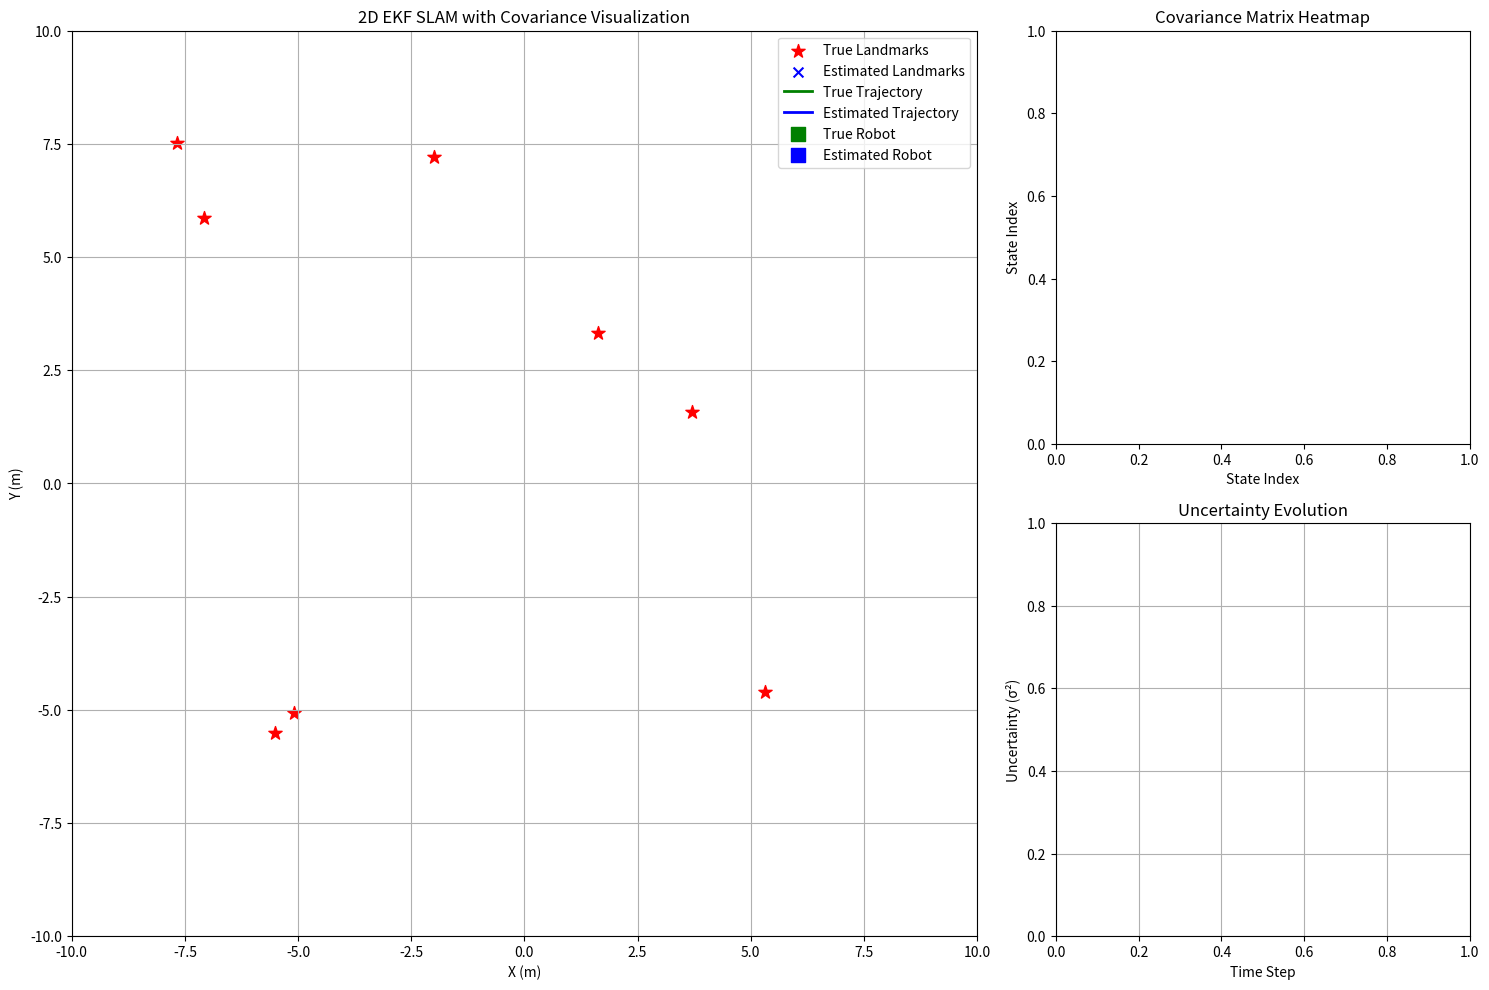

Python code for this plot: (Note: this script raises an exception after producing the figure.)
import numpy as np
import matplotlib.pyplot as plt
from matplotlib.patches import Ellipse
import matplotlib.animation as animation
from scipy.linalg import block_diag
import time
import os


class EKFSLAMWithCovarianceVisualization:
    """带有协方差矩阵可视化的EKF SLAM"""

    def __init__(self, initial_state, num_landmarks, Q, R):
        self.mu = np.zeros(3 + 2 * num_landmarks)
        self.mu[:3] = initial_state
        self.Sigma = np.eye(3 + 2 * num_landmarks) * 0.1
        self.Q = Q
        self.R = R
        self.num_landmarks = num_landmarks
        self.observed_landmarks = set()

        # 存储协方差历史用于可视化
        self.covariance_history = []

    def motion_model(self, state, u, dt):
        """运动模型"""
        x, y, theta = state[:3]
        v, w = u

        #######################################
        ### TODO: 实现运动模型               ###
        #######################################
        x_new = 0
        y_new = 0
        theta_new = 0

        return np.array([x_new, y_new, theta_new])

    def prediction_step(self, u, dt):
        """预测步骤"""
        v, w = u
        x, y, theta = self.mu[:3]

        # 状态预测
        self.mu[:3] = self.motion_model(self.mu, u, dt)

        #######################################
        ### TODO: 实现协方差预测步骤         ###
        #######################################

    def update_step(self, observations):
        """更新步骤"""
        if not observations:
            return

        x, y, theta = self.mu[:3]

        for landmark_id, (r, phi) in observations.items():
            landmark_idx = 3 + 2 * landmark_id

            if landmark_id not in self.observed_landmarks:
                #################################
                ### TODO: 初始化新地标位置      ###
                #################################
                pass

            ####################################
            ### TODO: 实现EKF更新步骤         ###
            ####################################

        # 存储当前协方差用于可视化
        self.covariance_history.append(self.Sigma.copy())


class EnhancedVisualizer:
    """增强的可视化器，包含协方差矩阵可视化"""

    def __init__(self, robot, ekf_slam, landmarks):
        self.robot = robot
        self.ekf_slam = ekf_slam
        self.landmarks = landmarks

        # placeholder for colorbar axes (set from main after visualizer creation)
        self.ax_cax = None

        # 创建主图形
        self.fig = plt.figure(figsize=(15, 10))

        # SLAM可视化
        self.ax_slam = self.fig.add_subplot(2, 3, (1, 5))
        self.ax_slam.set_xlim(-10, 10)
        self.ax_slam.set_ylim(-10, 10)
        self.ax_slam.set_aspect("equal")
        self.ax_slam.grid(True)
        self.ax_slam.set_title("2D EKF SLAM with Covariance Visualization")
        self.ax_slam.set_xlabel("X (m)")
        self.ax_slam.set_ylabel("Y (m)")

        # 协方差矩阵可视化
        self.ax_cov = self.fig.add_subplot(2, 3, 3)
        self.ax_cov.set_title("Covariance Matrix Heatmap")
        self.ax_cov.set_xlabel("State Index")
        self.ax_cov.set_ylabel("State Index")

        # 不确定性增长可视化
        self.ax_uncertainty = self.fig.add_subplot(2, 3, 6)
        self.ax_uncertainty.set_title("Uncertainty Evolution")
        self.ax_uncertainty.set_xlabel("Time Step")
        self.ax_uncertainty.set_ylabel("Uncertainty (σ²)")
        self.ax_uncertainty.grid(True)

        # 初始化SLAM可视化元素
        self.init_slam_visualization()

        # 初始化不确定性历史
        self.robot_uncertainty_history = []
        self.landmark_uncertainty_history = []

        plt.tight_layout()

    def init_slam_visualization(self):
        """初始化SLAM可视化元素"""
        # 真实地标
        self.true_landmarks_scatter = self.ax_slam.scatter(
            self.landmarks[:, 0],
            self.landmarks[:, 1],
            c="red",
            marker="*",
            s=100,
            label="True Landmarks",
        )

        # 估计地标
        self.estimated_landmarks_scatter = self.ax_slam.scatter(
            [], [], c="blue", marker="x", s=50, label="Estimated Landmarks"
        )

        # 轨迹
        (self.true_trajectory_line,) = self.ax_slam.plot(
            [], [], "g-", linewidth=2, label="True Trajectory"
        )
        (self.estimated_trajectory_line,) = self.ax_slam.plot(
            [], [], "b-", linewidth=2, label="Estimated Trajectory"
        )

        # 机器人位置
        self.true_robot_scatter = self.ax_slam.scatter(
            [], [], c="green", marker="s", s=100, label="True Robot"
        )
        self.estimated_robot_scatter = self.ax_slam.scatter(
            [], [], c="blue", marker="s", s=100, label="Estimated Robot"
        )

        # 不确定性椭圆
        self.robot_ellipse = Ellipse(
            (0, 0), 0, 0, angle=0, fill=False, edgecolor="blue", linewidth=2
        )
        self.ax_slam.add_patch(self.robot_ellipse)

        self.landmark_ellipses = []
        for _ in range(len(self.landmarks)):
            ellipse = Ellipse(
                (0, 0),
                0,
                0,
                angle=0,
                fill=False,
                edgecolor="blue",
                linewidth=1,
                alpha=0.5,
            )
            self.ax_slam.add_patch(ellipse)
            self.landmark_ellipses.append(ellipse)

        # 协方差连线（显示关联）
        self.covariance_lines = []
        for _ in range(len(self.landmarks)):
            (line,) = self.ax_slam.plot([], [], "r--", alpha=0.3, linewidth=1)
            self.covariance_lines.append(line)

        self.ax_slam.legend()

    def update_covariance_heatmap(self):
        """更新协方差矩阵热图"""
        self.ax_cov.clear()
        cov_matrix = self.ekf_slam.Sigma

        # 创建热图（不显示颜色条以减少画面复杂度）
        self.ax_cov.imshow(
            np.abs(cov_matrix),
            cmap="hot",
            aspect="auto",
            vmin=0,
            vmax=np.max(np.abs(cov_matrix)) if np.max(np.abs(cov_matrix)) > 0 else 1,
        )

        self.ax_cov.set_title("Covariance Matrix Heatmap")
        self.ax_cov.set_xlabel("State Index")
        self.ax_cov.set_ylabel("State Index")

        # 添加网格区分机器人和地标
        n_robot = 3
        n_landmarks = self.ekf_slam.num_landmarks

        self.ax_cov.axvline(x=n_robot - 0.5, color="white", linestyle="-", linewidth=2)
        self.ax_cov.axhline(y=n_robot - 0.5, color="white", linestyle="-", linewidth=2)

        # 添加文本标注
        self.ax_cov.text(
            n_robot / 2,
            n_robot / 2,
            "Robot",
            ha="center",
            va="center",
            color="white",
            fontweight="bold",
        )
        self.ax_cov.text(
            n_robot + n_landmarks,
            n_robot + n_landmarks,
            "Landmarks",
            ha="center",
            va="center",
            color="white",
            fontweight="bold",
        )

    def update_uncertainty_plot(self, step):
        """更新不确定性演化图"""
        # 计算机器人位置不确定性（迹）
        robot_uncertainty = np.trace(self.ekf_slam.Sigma[:3, :3])
        self.robot_uncertainty_history.append(robot_uncertainty)

        # 计算地标平均不确定性
        landmark_uncertainties = []
        for i in range(self.ekf_slam.num_landmarks):
            if i in self.ekf_slam.observed_landmarks:
                idx = 3 + 2 * i
                landmark_uncertainty = np.trace(
                    self.ekf_slam.Sigma[idx : idx + 2, idx : idx + 2]
                )
                landmark_uncertainties.append(landmark_uncertainty)

        avg_landmark_uncertainty = (
            np.mean(landmark_uncertainties) if landmark_uncertainties else 0
        )
        self.landmark_uncertainty_history.append(avg_landmark_uncertainty)

        # 更新图表
        self.ax_uncertainty.clear()
        steps = range(len(self.robot_uncertainty_history))

        self.ax_uncertainty.plot(
            steps,
            self.robot_uncertainty_history,
            "b-",
            label="Robot Uncertainty",
            linewidth=2,
        )
        self.ax_uncertainty.plot(
            steps,
            self.landmark_uncertainty_history,
            "r-",
            label="Avg Landmark Uncertainty",
            linewidth=2,
        )

        self.ax_uncertainty.set_title("Uncertainty Evolution")
        self.ax_uncertainty.set_xlabel("Time Step")
        self.ax_uncertainty.set_ylabel("Uncertainty (Trace of Covariance)")
        self.ax_uncertainty.legend()
        self.ax_uncertainty.grid(True)

    def update_covariance_lines(self):
        """更新协方差关联线"""
        robot_pos = self.ekf_slam.mu[:2]

        for i, line in enumerate(self.covariance_lines):
            if i in self.ekf_slam.observed_landmarks:
                idx = 3 + 2 * i
                landmark_pos = self.ekf_slam.mu[idx : idx + 2]

                # 计算协方差关联强度
                cov_strength = np.abs(
                    self.ekf_slam.Sigma[0, idx] + self.ekf_slam.Sigma[1, idx + 1]
                )

                # 设置线条颜色和透明度基于关联强度
                alpha = min(0.8, cov_strength * 10)
                line.set_alpha(alpha)
                line.set_color("purple")
                line.set_linewidth(1 + cov_strength * 5)

                line.set_data(
                    [robot_pos[0], landmark_pos[0]], [robot_pos[1], landmark_pos[1]]
                )
            else:
                line.set_data([], [])

    def update(self, frame):
        """更新所有可视化元素"""
        # 机器人运动和控制
        v, w = self.robot.get_control_input()
        self.robot.move(v, w)
        self.ekf_slam.prediction_step((v, w), self.robot.dt)

        # 生成观测
        observations = self.generate_observations()
        self.ekf_slam.update_step(observations)

        # 更新SLAM可视化
        self.update_slam_visualization()

        # 更新协方差可视化
        self.update_covariance_heatmap()
        self.update_uncertainty_plot(frame)
        self.update_covariance_lines()

        return self.get_artists()

    def generate_observations(self):
        """生成观测数据"""
        observations = {}
        x_true, y_true, theta_true = self.robot.state

        for i, landmark in enumerate(self.landmarks):
            dx = landmark[0] - x_true
            dy = landmark[1] - y_true
            r = np.sqrt(dx**2 + dy**2)
            phi = np.arctan2(dy, dx) - theta_true

            if r < 5.0:  # 传感器范围
                r_noisy = r + np.random.normal(0, 0.1)
                phi_noisy = phi + np.random.normal(0, 0.05)
                observations[i] = (r_noisy, phi_noisy)

        return observations

    def update_slam_visualization(self):
        """更新SLAM可视化"""
        # 轨迹
        trajectory = np.array(self.robot.trajectory)
        self.true_trajectory_line.set_data(trajectory[:, 0], trajectory[:, 1])

        # 估计轨迹
        estimated_trajectory = [self.ekf_slam.mu[:3]] * len(self.robot.trajectory)
        estimated_trajectory = np.array(estimated_trajectory)
        self.estimated_trajectory_line.set_data(
            estimated_trajectory[:, 0], estimated_trajectory[:, 1]
        )

        # 机器人位置
        self.true_robot_scatter.set_offsets([self.robot.state[:2]])
        self.estimated_robot_scatter.set_offsets([self.ekf_slam.mu[:2]])

        # 地标位置
        estimated_landmarks = []
        for i in range(self.ekf_slam.num_landmarks):
            if i in self.ekf_slam.observed_landmarks:
                idx = 3 + 2 * i
                estimated_landmarks.append(
                    [self.ekf_slam.mu[idx], self.ekf_slam.mu[idx + 1]]
                )

        if estimated_landmarks:
            estimated_landmarks = np.array(estimated_landmarks)
            self.estimated_landmarks_scatter.set_offsets(estimated_landmarks)

        # 不确定性椭圆
        self.update_uncertainty_ellipses()

    def update_uncertainty_ellipses(self):
        """更新不确定性椭圆"""
        # 机器人不确定性椭圆
        robot_cov = self.ekf_slam.Sigma[:2, :2]
        if np.linalg.det(robot_cov) > 0:
            eigenvalues, eigenvectors = np.linalg.eig(robot_cov)
            angle = np.degrees(np.arctan2(eigenvectors[1, 0], eigenvectors[0, 0]))
            width, height = 3 * np.sqrt(eigenvalues)  # 3σ椭圆
            self.robot_ellipse.center = self.ekf_slam.mu[:2]
            self.robot_ellipse.width = width
            self.robot_ellipse.height = height
            self.robot_ellipse.angle = angle

        # 地标不确定性椭圆
        for i in range(self.ekf_slam.num_landmarks):
            if i in self.ekf_slam.observed_landmarks:
                idx = 3 + 2 * i
                landmark_cov = self.ekf_slam.Sigma[idx : idx + 2, idx : idx + 2]
                if np.linalg.det(landmark_cov) > 0:
                    eigenvalues, eigenvectors = np.linalg.eig(landmark_cov)
                    angle = np.degrees(
                        np.arctan2(eigenvectors[1, 0], eigenvectors[0, 0])
                    )
                    width, height = 3 * np.sqrt(eigenvalues)
                    self.landmark_ellipses[i].center = self.ekf_slam.mu[idx : idx + 2]
                    self.landmark_ellipses[i].width = width
                    self.landmark_ellipses[i].height = height
                    self.landmark_ellipses[i].angle = angle
                    self.landmark_ellipses[i].set_visible(True)
            else:
                self.landmark_ellipses[i].set_visible(False)

    def get_artists(self):
        """返回所有需要动画的艺术家对象"""
        artists = [
            self.true_trajectory_line,
            self.estimated_trajectory_line,
            self.true_robot_scatter,
            self.estimated_robot_scatter,
            self.estimated_landmarks_scatter,
            self.robot_ellipse,
        ]
        artists.extend(self.landmark_ellipses)
        artists.extend(self.covariance_lines)
        return artists


# 主程序
def main():
    np.random.seed(42)

    # 创建地标
    num_landmarks = 8
    landmarks = np.random.uniform(-8, 8, (num_landmarks, 2))

    # 创建机器人
    robot = type("Robot", (), {})()
    robot.state = np.array([0, 0, 0])
    robot.trajectory = [robot.state.copy()]
    robot.dt = 0.1

    def move(self, v, w):
        x, y, theta = self.state
        if abs(w) < 1e-6:
            x_new = x + v * np.cos(theta) * self.dt
            y_new = y + v * np.sin(theta) * self.dt
            theta_new = theta
        else:
            x_new = x + (v / w) * (np.sin(theta + w * self.dt) - np.sin(theta))
            y_new = y + (v / w) * (np.cos(theta) - np.cos(theta + w * self.dt))
            theta_new = theta + w * self.dt
        self.state = np.array([x_new, y_new, theta_new])
        self.trajectory.append(self.state.copy())

    # 运动计划：机器人从原点出发，沿 +x 方向出发到半径 r，然后以原点为圆心、半径 r 绕行一圈，
    # 最后调整朝向并沿半径回到原点（注意会做短暂的就位转向以保证切向运动）
    radius = 5.0
    v_linear = 0.5
    dt = robot.dt

    # 向外走到半径处所需步数
    steps_out = int(np.ceil((radius / v_linear) / dt))

    # 就位转向（将朝向从 0 调整为切线方向 pi/2）使用固定角速度
    w_align = np.pi / 4  # 45 deg/s for alignment
    angle_align = np.pi / 2  # 90 degrees to align to tangent at (r,0)
    steps_align = int(np.ceil((angle_align / w_align) / dt))

    # 在圆上匀速行驶：角速度 w_circle = v / r，使轨迹半径为 r
    w_circle = v_linear / radius
    steps_circle = int(np.ceil((2 * np.pi) / (w_circle * dt)))

    # 在圆周结束后，将朝向调整为面向原点（pi）以便沿半径返回
    angle_align_back = np.pi - angle_align  # 从切向(pi/2)到朝向原点(pi)需要再转 pi/2
    steps_align_back = int(np.ceil((angle_align_back / w_align) / dt))

    # 构建计划序列：向外 -> 就位转向 -> 绕圆 -> 就位转向回朝向原点 -> 返回
    plan = [
        (v_linear, 0.0, steps_out),  # outward along +x to (r,0)
        (0.0, w_align, steps_align),  # in-place align to tangent (pi/2)
        (v_linear, w_circle, steps_circle),  # circle around origin (CCW)
        (0.0, w_align, steps_align_back),  # align to face origin (pi)
        (v_linear, 0.0, steps_out),  # return along -x toward origin (with heading=pi)
    ]

    robot._plan = plan
    robot._plan_index = 0
    robot._plan_step = 0

    def get_control_input_plan():
        if robot._plan_index >= len(robot._plan):
            return 0.0, 0.0
        v, w, steps = robot._plan[robot._plan_index]
        robot._plan_step += 1
        if robot._plan_step >= steps:
            robot._plan_index += 1
            robot._plan_step = 0
        return v, w

    robot.move = lambda v, w: move(robot, v, w)
    robot.get_control_input = lambda: get_control_input_plan()

    # 创建EKF SLAM
    Q = np.zeros((3 + 2 * num_landmarks, 3 + 2 * num_landmarks))
    Q[:3, :3] = np.diag([0.1, 0.1, 0.05])
    R = np.diag([0.1, 0.05])

    ekf_slam = EKFSLAMWithCovarianceVisualization(
        initial_state=[0, 0, 0], num_landmarks=num_landmarks, Q=Q, R=R
    )

    # 创建可视化器
    visualizer = EnhancedVisualizer(robot, ekf_slam, landmarks)

    # 不需要为协方差热图创建单独的颜色条轴（heatmap 不显示颜色条）

    # 计算总帧数：基于运动计划的总步数，这样保存（ani.save）会包含完整的执行直到回到原点
    total_frames = sum([seg[2] for seg in robot._plan])

    # 创建动画，使用 total_frames 并且不循环，确保保存时会记录完整的回到原点过程
    ani = animation.FuncAnimation(
        visualizer.fig,
        visualizer.update,
        frames=total_frames,
        interval=150,
        blit=False,  # disable blitting so axes that are cleared/replotted update correctly
        repeat=False,
    )

    # 尝试将动画保存为 MP4（需要系统上安装 ffmpeg）
    out_path = os.path.join(os.path.dirname(__file__), "viz.mp4")
    try:
        # 使用内置的 ffmpeg writer
        Writer = animation.writers["ffmpeg"]
        writer = Writer(fps=30, metadata={"artist": "optimal_control"}, bitrate=1800)
        print(f"Saving animation to {out_path} (this may take a moment)...")
        ani.save(out_path, writer=writer)
        print(f"Saved animation to {out_path}")
    except Exception as e:
        # 常见原因是系统没有安装 ffmpeg，可在系统中安装并将其加入 PATH 后重试
        print("Could not save animation to MP4:", e)
        print(
            "If ffmpeg is not installed, please install it and ensure it's on your PATH."
        )

    plt.show()


if __name__ == "__main__":
    main()
